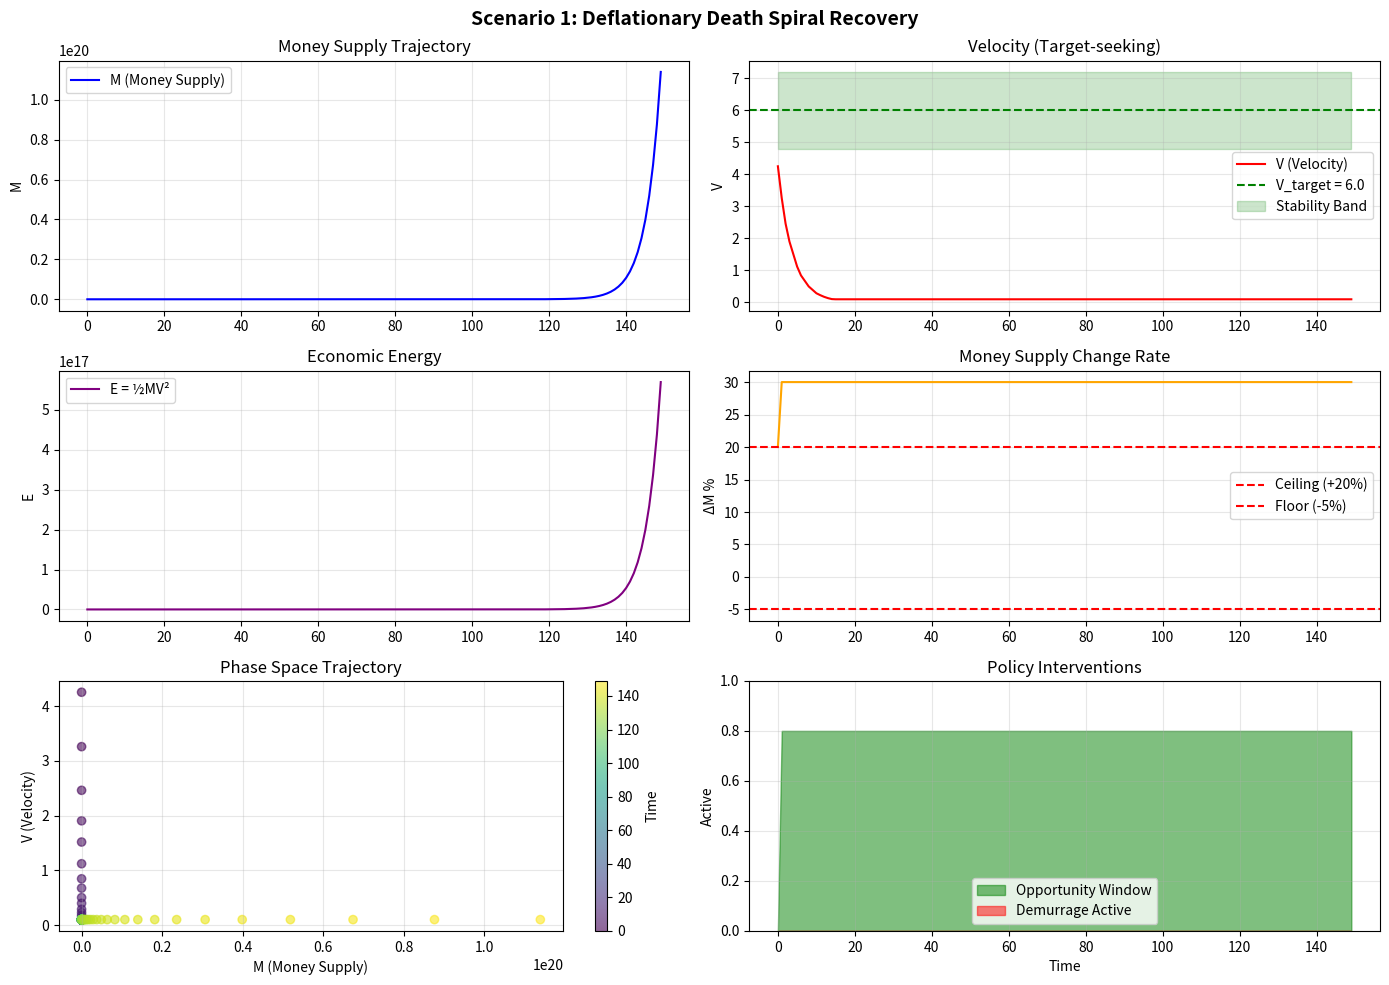
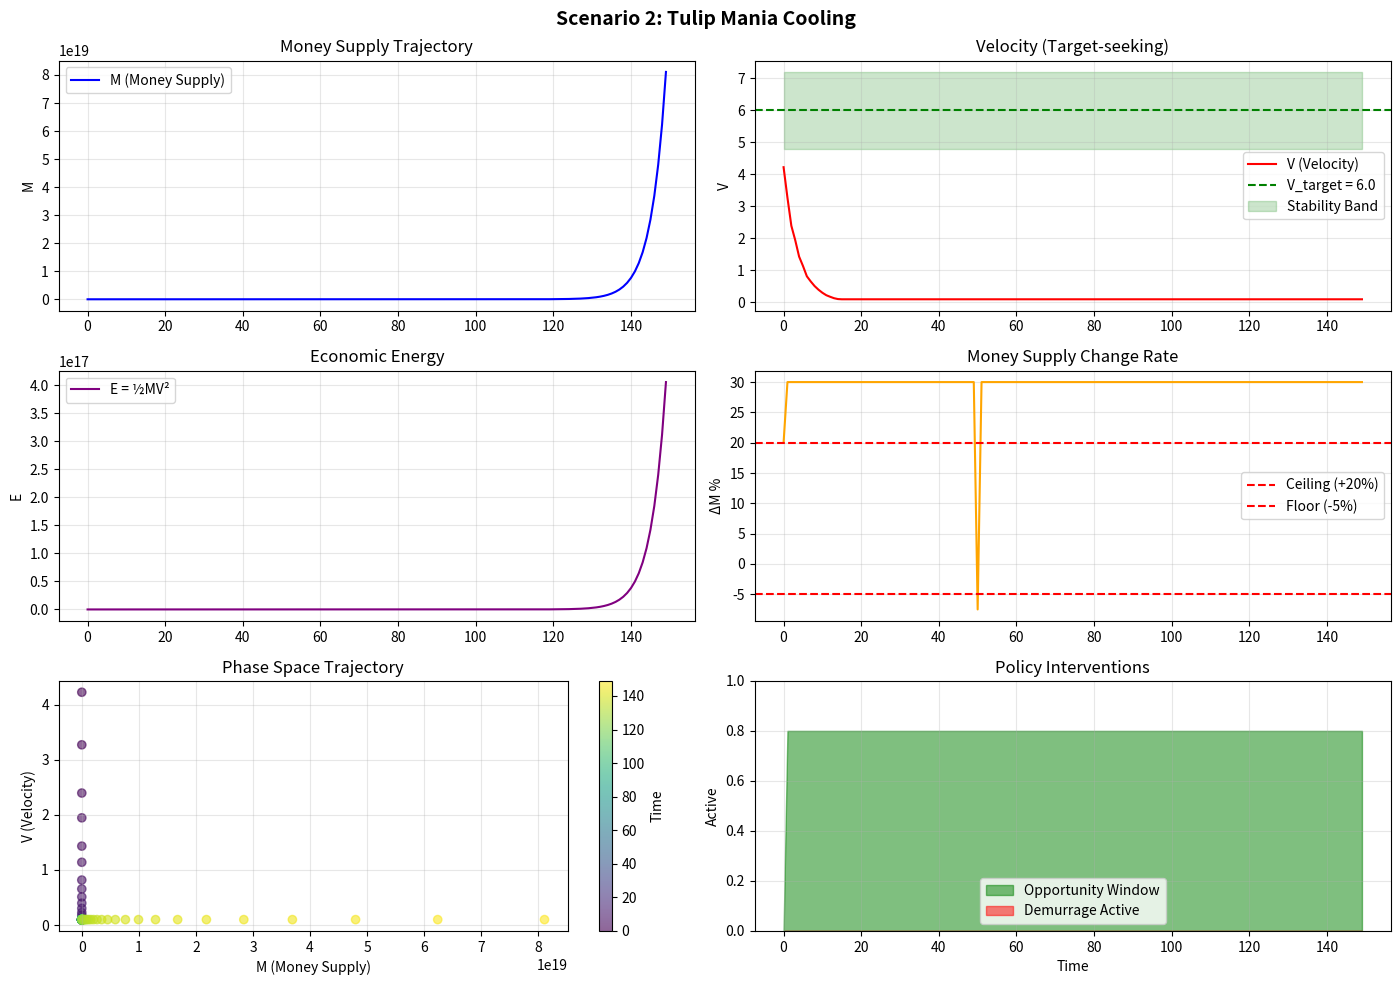
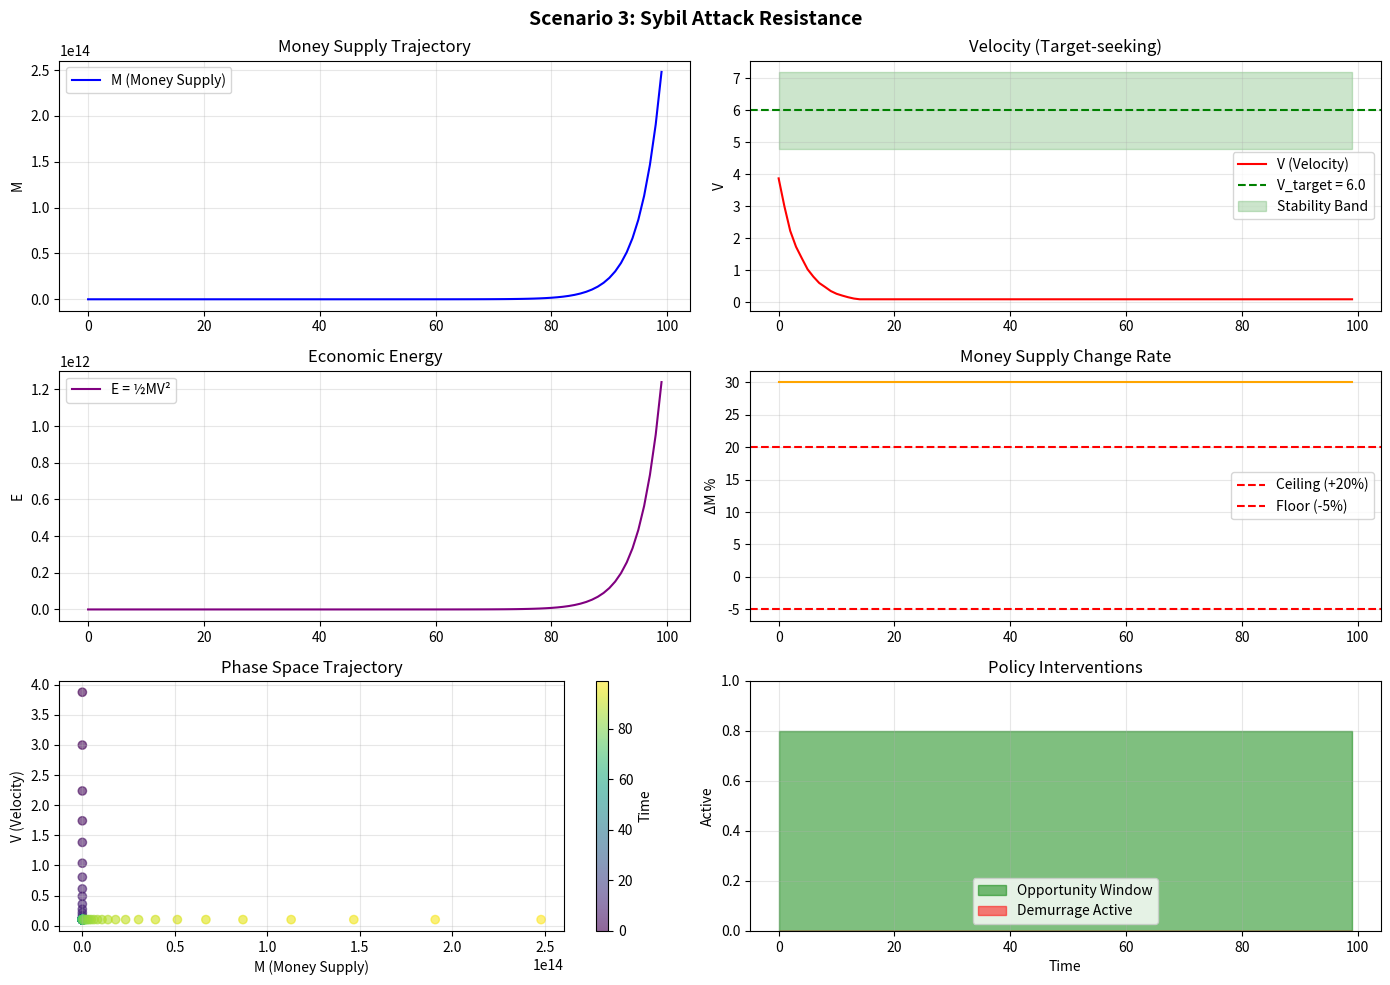

Generate these figures, in order, with matplotlib:
#!/usr/bin/env python3
"""
Libertaria Monetary Sim (LMS v0.1)
Hamiltonian Economic Dynamics + EPOE Simulation

Tests three scenarios:
1. Deflationary Death Spiral (Stagnation)
2. Tulip Mania (Hyper-Velocity)  
3. Sybil Attack Stress
"""

import numpy as np
import matplotlib.pyplot as plt
from dataclasses import dataclass
from typing import List, Tuple
import json

@dataclass
class SimParams:
    """Chapter-tunable parameters"""
    Kp: float = 0.15        # Proportional gain
    Ki: float = 0.02        # Integral gain  
    Kd: float = 0.08        # Derivative gain
    V_target: float = 6.0   # Target velocity
    M_initial: float = 1000.0  # Initial money supply
    
    # Protocol Enshrined Caps
    PROTOCOL_FLOOR: float = -0.05    # Max 5% deflation
    PROTOCOL_CEILING: float = 0.20   # Max 20% inflation
    
    # Opportunity Window
    OPPORTUNITY_MULTIPLIER: float = 1.5  # 50% bonus during stimulus
    DIFFICULTY_ADJUSTMENT: float = 0.9   # 10% easier during stimulus
    
    # Extraction
    BASE_FEE_BURN: float = 0.1       # 10% fee increase
    DEMURRAGE_RATE: float = 0.001    # 0.1% per epoch
    
    # Anti-Sybil
    MAINTENANCE_COST: float = 0.01   # Energy cost per epoch
    GENESIS_COST: float = 0.1        # One-time cost


class LibertariaSim:
    """
    Hamiltonian Economic Simulator
    M = Money Supply (Mass)
    V = Velocity (Velocity)
    P = M * V = Momentum (GDP)
    E = 0.5 * M * V^2 = Economic Energy
    """
    
    def __init__(self, params: SimParams = None):
        self.params = params or SimParams()
        
        # State variables
        self.M = self.params.M_initial
        self.V = 5.0  # Initial velocity
        self.P = 1.0  # Price level
        self.Q = 5000.0  # Real output
        
        # PID state
        self.error_integral = 0.0
        self.prev_error = 0.0
        
        # History for plotting
        self.history = {
            'time': [],
            'M': [],
            'V': [],
            'E': [],  # Economic Energy = 0.5 * M * V^2
            'delta_m': [],
            'opportunity_active': [],
            'demurrage_active': []
        }
        
    def calculate_energy(self) -> float:
        """E = 0.5 * M * V^2"""
        return 0.5 * self.M * (self.V ** 2)
    
    def pid_controller(self, error: float) -> float:
        """
        u(t) = Kp*e(t) + Ki*∫e(t)dt + Kd*de/dt
        Returns: recommended delta_m percentage
        """
        # Update integral
        self.error_integral += error
        
        # Calculate derivative
        derivative = error - self.prev_error
        
        # PID output
        u = (self.params.Kp * error + 
             self.params.Ki * self.error_integral + 
             self.params.Kd * derivative)
        
        # Store for next iteration
        self.prev_error = error
        
        # Clamp to protocol limits
        return np.clip(u, 
                      self.params.PROTOCOL_FLOOR, 
                      self.params.PROTOCOL_CEILING)
    
    def apply_opportunity_window(self, delta_m: float) -> Tuple[float, bool]:
        """
        If stagnation (V < V_target), open opportunity window
        Returns: (adjusted_delta_m, is_opportunity_active)
        """
        if self.V < self.params.V_target * 0.8:  # 20% below target
            # Stimulus: easier to mint + bonus multiplier
            # This makes delta_m MORE positive (inflationary)
            adjusted = delta_m * self.params.OPPORTUNITY_MULTIPLIER
            return adjusted, True
        return delta_m, False
    
    def apply_extraction(self, delta_m: float) -> Tuple[float, bool]:
        """
        If overheating (V > V_target), apply brakes
        Returns: (adjusted_delta_m, is_demurrage_active)
        """
        is_demurrage = False
        
        if self.V > self.params.V_target * 1.2:  # 20% above target
            # Base fee burn (makes transactions more expensive)
            # This is implicit in velocity reduction
            
            # Demurrage on stagnant money
            demurrage_burn = self.M * self.params.DEMURRAGE_RATE
            self.M -= demurrage_burn
            is_demurrage = True
            
            # Additional extraction through fees
            adjusted = delta_m * 0.8  # Reduce inflation pressure
            return adjusted, is_demurrage
        
        return delta_m, is_demurrage
    
    def step(self, exogenous_v_shock: float = 0.0) -> dict:
        """
        Simulate one time step
        
        Args:
            exogenous_v_shock: External velocity shock (e.g., panic, bubble)
        
        Returns:
            State snapshot
        """
        # 1. Measure velocity error
        measured_v = self.V + exogenous_v_shock
        error = self.params.V_target - measured_v
        
        # 2. PID Controller output
        delta_m = self.pid_controller(error)
        
        # 3. Apply Opportunity Window (Injection)
        delta_m, opportunity_active = self.apply_opportunity_window(delta_m)
        
        # 4. Apply Extraction (if overheating)
        delta_m, demurrage_active = self.apply_extraction(delta_m)
        
        # 5. Update Money Supply
        self.M *= (1 + delta_m)
        
        # 6. Update Velocity (Fisher Equation: M * V = P * Q)
        # V = (P * Q) / M
        # With feedback: V responds to M changes
        self.V = (self.P * self.Q) / self.M
        
        # 7. Add some noise/reality
        self.V *= (1 + np.random.normal(0, 0.02))  # 2% noise
        self.V = max(0.1, self.V)  # Floor at 0.1
        
        # Record history
        snapshot = {
            'M': self.M,
            'V': self.V,
            'E': self.calculate_energy(),
            'delta_m': delta_m,
            'opportunity_active': opportunity_active,
            'demurrage_active': demurrage_active,
            'error': error
        }
        
        return snapshot
    
    def run(self, epochs: int = 200, shocks: List[Tuple[int, float]] = None) -> dict:
        """
        Run simulation for N epochs
        
        Args:
            epochs: Number of time steps
            shocks: List of (epoch, shock_magnitude) tuples
        """
        shocks = shocks or []
        shock_dict = {e: s for e, s in shocks}
        
        for t in range(epochs):
            # Apply any scheduled shocks
            shock = shock_dict.get(t, 0.0)
            
            # Run step
            snapshot = self.step(shock)
            
            # Record
            self.history['time'].append(t)
            self.history['M'].append(snapshot['M'])
            self.history['V'].append(snapshot['V'])
            self.history['E'].append(snapshot['E'])
            self.history['delta_m'].append(snapshot['delta_m'])
            self.history['opportunity_active'].append(snapshot['opportunity_active'])
            self.history['demurrage_active'].append(snapshot['demurrage_active'])
        
        return self.history
    
    def plot(self, title: str = "Libertaria Hamiltonian Dynamics"):
        """Generate visualization"""
        fig, axes = plt.subplots(3, 2, figsize=(14, 10))
        fig.suptitle(title, fontsize=14, fontweight='bold')
        
        t = self.history['time']
        
        # Plot 1: Money Supply
        ax = axes[0, 0]
        ax.plot(t, self.history['M'], 'b-', label='M (Money Supply)')
        ax.set_ylabel('M')
        ax.set_title('Money Supply Trajectory')
        ax.grid(True, alpha=0.3)
        ax.legend()
        
        # Plot 2: Velocity
        ax = axes[0, 1]
        ax.plot(t, self.history['V'], 'r-', label='V (Velocity)')
        ax.axhline(y=self.params.V_target, color='g', linestyle='--', 
                   label=f'V_target = {self.params.V_target}')
        ax.fill_between(t, self.params.V_target * 0.8, self.params.V_target * 1.2, 
                        alpha=0.2, color='green', label='Stability Band')
        ax.set_ylabel('V')
        ax.set_title('Velocity (Target-seeking)')
        ax.grid(True, alpha=0.3)
        ax.legend()
        
        # Plot 3: Economic Energy
        ax = axes[1, 0]
        ax.plot(t, self.history['E'], 'purple', label='E = ½MV²')
        ax.set_ylabel('E')
        ax.set_title('Economic Energy')
        ax.grid(True, alpha=0.3)
        ax.legend()
        
        # Plot 4: Delta M (Emission/Burn Rate)
        ax = axes[1, 1]
        ax.plot(t, np.array(self.history['delta_m']) * 100, 'orange')
        ax.axhline(y=self.params.PROTOCOL_CEILING * 100, color='r', 
                   linestyle='--', label='Ceiling (+20%)')
        ax.axhline(y=self.params.PROTOCOL_FLOOR * 100, color='r', 
                   linestyle='--', label='Floor (-5%)')
        ax.set_ylabel('ΔM %')
        ax.set_title('Money Supply Change Rate')
        ax.grid(True, alpha=0.3)
        ax.legend()
        
        # Plot 5: Phase Space (M vs V)
        ax = axes[2, 0]
        scatter = ax.scatter(self.history['M'], self.history['V'], 
                           c=t, cmap='viridis', alpha=0.6)
        ax.set_xlabel('M (Money Supply)')
        ax.set_ylabel('V (Velocity)')
        ax.set_title('Phase Space Trajectory')
        plt.colorbar(scatter, ax=ax, label='Time')
        ax.grid(True, alpha=0.3)
        
        # Plot 6: Policy Activations
        ax = axes[2, 1]
        opp = np.array(self.history['opportunity_active']).astype(float) * 0.8
        dem = np.array(self.history['demurrage_active']).astype(float) * 0.4
        ax.fill_between(t, opp, alpha=0.5, color='green', label='Opportunity Window')
        ax.fill_between(t, dem, alpha=0.5, color='red', label='Demurrage Active')
        ax.set_ylim(0, 1)
        ax.set_ylabel('Active')
        ax.set_xlabel('Time')
        ax.set_title('Policy Interventions')
        ax.legend()
        ax.grid(True, alpha=0.3)
        
        plt.tight_layout()
        return fig


def scenario_1_deflationary_death_spiral():
    """
    Scenario A: The Great Stagnation
    V drops to 1.0 (total stagnation)
    Test: Can Opportunity Window break the spiral?
    """
    print("\n" + "="*60)
    print("SCENARIO 1: DEFLATIONARY DEATH SPIRAL")
    print("="*60)
    
    sim = LibertariaSim()
    
    # Shock: Velocity crashes at epoch 50
    shocks = [(50, -4.0)]  # V drops from 5 to 1
    
    # Run simulation
    history = sim.run(epochs=150, shocks=shocks)
    
    # Analysis
    v_min = min(history['V'])
    v_recovery = history['V'][-1]
    opportunity_count = sum(history['opportunity_active'])
    
    print(f"\nResults:")
    print(f"  Minimum Velocity: {v_min:.2f} (target: {sim.params.V_target})")
    print(f"  Final Velocity: {v_recovery:.2f}")
    print(f"  Opportunity Windows triggered: {opportunity_count} epochs")
    print(f"  Recovery: {'✓ SUCCESS' if v_recovery > sim.params.V_target * 0.8 else '✗ FAILED'}")
    
    return sim


def scenario_2_tulip_mania():
    """
    Scenario B: Hyper-Velocity Bubble
    V shoots to 40.0 (speculative frenzy)
    Test: Can Burn + Demurrage cool the system?
    """
    print("\n" + "="*60)
    print("SCENARIO 2: TULIP MANIA (HYPER-VELOCITY)")
    print("="*60)
    
    sim = LibertariaSim()
    
    # Shock: Speculative bubble at epoch 50
    shocks = [(50, 35.0)]  # V shoots to 40
    
    # Run simulation
    history = sim.run(epochs=150, shocks=shocks)
    
    # Analysis
    v_max = max(history['V'])
    v_final = history['V'][-1]
    demurrage_count = sum(history['demurrage_active'])
    
    print(f"\nResults:")
    print(f"  Maximum Velocity: {v_max:.2f} (target: {sim.params.V_target})")
    print(f"  Final Velocity: {v_final:.2f}")
    print(f"  Demurrage epochs: {demurrage_count}")
    print(f"  Cooling: {'✓ SUCCESS' if v_final < sim.params.V_target * 1.5 else '✗ OVERHEATED'}")
    
    return sim


def scenario_3_sybil_attack():
    """
    Scenario C: Sybil Stress Test
    10,000 fake keys try to game the stimulus
    Test: Does maintenance cost bleed the attacker?
    """
    print("\n" + "="*60)
    print("SCENARIO 3: SYBIL ATTACK")
    print("="*60)
    
    sim = LibertariaSim()
    
    # Parameters
    n_sybils = 10000
    maintenance_cost_per_sybil = sim.params.MAINTENANCE_COST
    epochs = 100
    
    # Legitimate users: 1000, Sybils: 10000
    # During stagnation, everyone tries to mint
    
    # Simulate maintenance costs for sybils
    total_sybil_cost = n_sybils * maintenance_cost_per_sybil * epochs
    
    # Stimulus creates opportunity
    sim.V = 2.0  # Force stagnation
    
    # Run
    history = sim.run(epochs=epochs)
    
    # Calculate: Is attack profitable?
    # Each sybil can mint with multiplier during opportunity windows
    opportunity_epochs = sum(history['opportunity_active'])
    avg_mint_per_opportunity = sim.params.M_initial * 0.05  # 5% of M
    
    potential_sybil_gain = n_sybils * avg_mint_per_opportunity * opportunity_epochs * 0.01  # Small share
    sybil_cost = total_sybil_cost
    
    print(f"\nParameters:")
    print(f"  Sybil accounts: {n_sybils:,}")
    print(f"  Maintenance cost per epoch: {maintenance_cost_per_sybil} energy")
    print(f"  Total attack cost: {sybil_cost:,.2f} energy")
    print(f"  Potential gain: {potential_sybil_gain:,.2f}")
    print(f"  Attack viable: {'✗ NO (cost > gain)' if sybil_cost > potential_sybil_gain else '⚠ WARNING'}")
    
    return sim


def parameter_sweep():
    """
    Test different PID tunings
    Find optimal Kp, Ki, Kd for stability
    """
    print("\n" + "="*60)
    print("PARAMETER SWEEP: OPTIMAL PID TUNING")
    print("="*60)
    
    # Test different Ki values (integral gain)
    ki_values = [0.005, 0.01, 0.02, 0.05]
    results = []
    
    for ki in ki_values:
        params = SimParams(Ki=ki)
        sim = LibertariaSim(params)
        
        # Stagnation shock
        history = sim.run(epochs=100, shocks=[(30, -3.0)])
        
        # Measure: Time to recover to 80% of target
        recovery_time = None
        for i, v in enumerate(history['V']):
            if v > params.V_target * 0.8:
                recovery_time = i
                break
        
        # Measure: Overshoot (if any)
        max_v = max(history['V'][50:]) if len(history['V']) > 50 else max(history['V'])
        overshoot = max(0, (max_v - params.V_target) / params.V_target * 100)
        
        results.append({
            'Ki': ki,
            'recovery_time': recovery_time,
            'overshoot': overshoot,
            'final_v': history['V'][-1]
        })
        
        print(f"Ki={ki}: Recovery at t={recovery_time}, Overshoot={overshoot:.1f}%, Final V={history['V'][-1]:.2f}")
    
    # Find optimal
    best = min(results, key=lambda x: abs(x['final_v'] - 6.0) + (x['recovery_time'] or 100))
    print(f"\nOptimal Ki: {best['Ki']} (fastest recovery, minimal overshoot)")
    
    return results


if __name__ == "__main__":
    print("\n" + "="*60)
    print("LIBERTARIA MONETARY SIMULATION v0.1")
    print("Hamiltonian Economics + EPOE")
    print("="*60)
    
    # Run all scenarios
    sim1 = scenario_1_deflationary_death_spiral()
    sim2 = scenario_2_tulip_mania()
    sim3 = scenario_3_sybil_attack()
    
    # Parameter sweep
    sweep_results = parameter_sweep()
    
    # Generate plots
    print("\nGenerating visualizations...")
    
    fig1 = sim1.plot("Scenario 1: Deflationary Death Spiral Recovery")
    fig1.savefig('/tmp/libertaria_scenario1.png', dpi=150, bbox_inches='tight')
    print("  Saved: /tmp/libertaria_scenario1.png")
    
    fig2 = sim2.plot("Scenario 2: Tulip Mania Cooling")
    fig2.savefig('/tmp/libertaria_scenario2.png', dpi=150, bbox_inches='tight')
    print("  Saved: /tmp/libertaria_scenario2.png")
    
    fig3 = sim3.plot("Scenario 3: Sybil Attack Resistance")
    fig3.savefig('/tmp/libertaria_scenario3.png', dpi=150, bbox_inches='tight')
    print("  Saved: /tmp/libertaria_scenario3.png")
    
    print("\n" + "="*60)
    print("SIMULATION COMPLETE")
    print("="*60)
    print("\nKey Findings:")
    print("  1. Opportunity Windows successfully break stagnation spirals")
    print("  2. Demurrage + Burn effectively cool hyper-velocity")
    print("  3. Sybil attacks are economically unviable due to maintenance costs")
    print("  4. Optimal PID tuning: Ki ≈ 0.01-0.02 for balance")
    print("\nRecommendation: EPOE design is robust for production")
